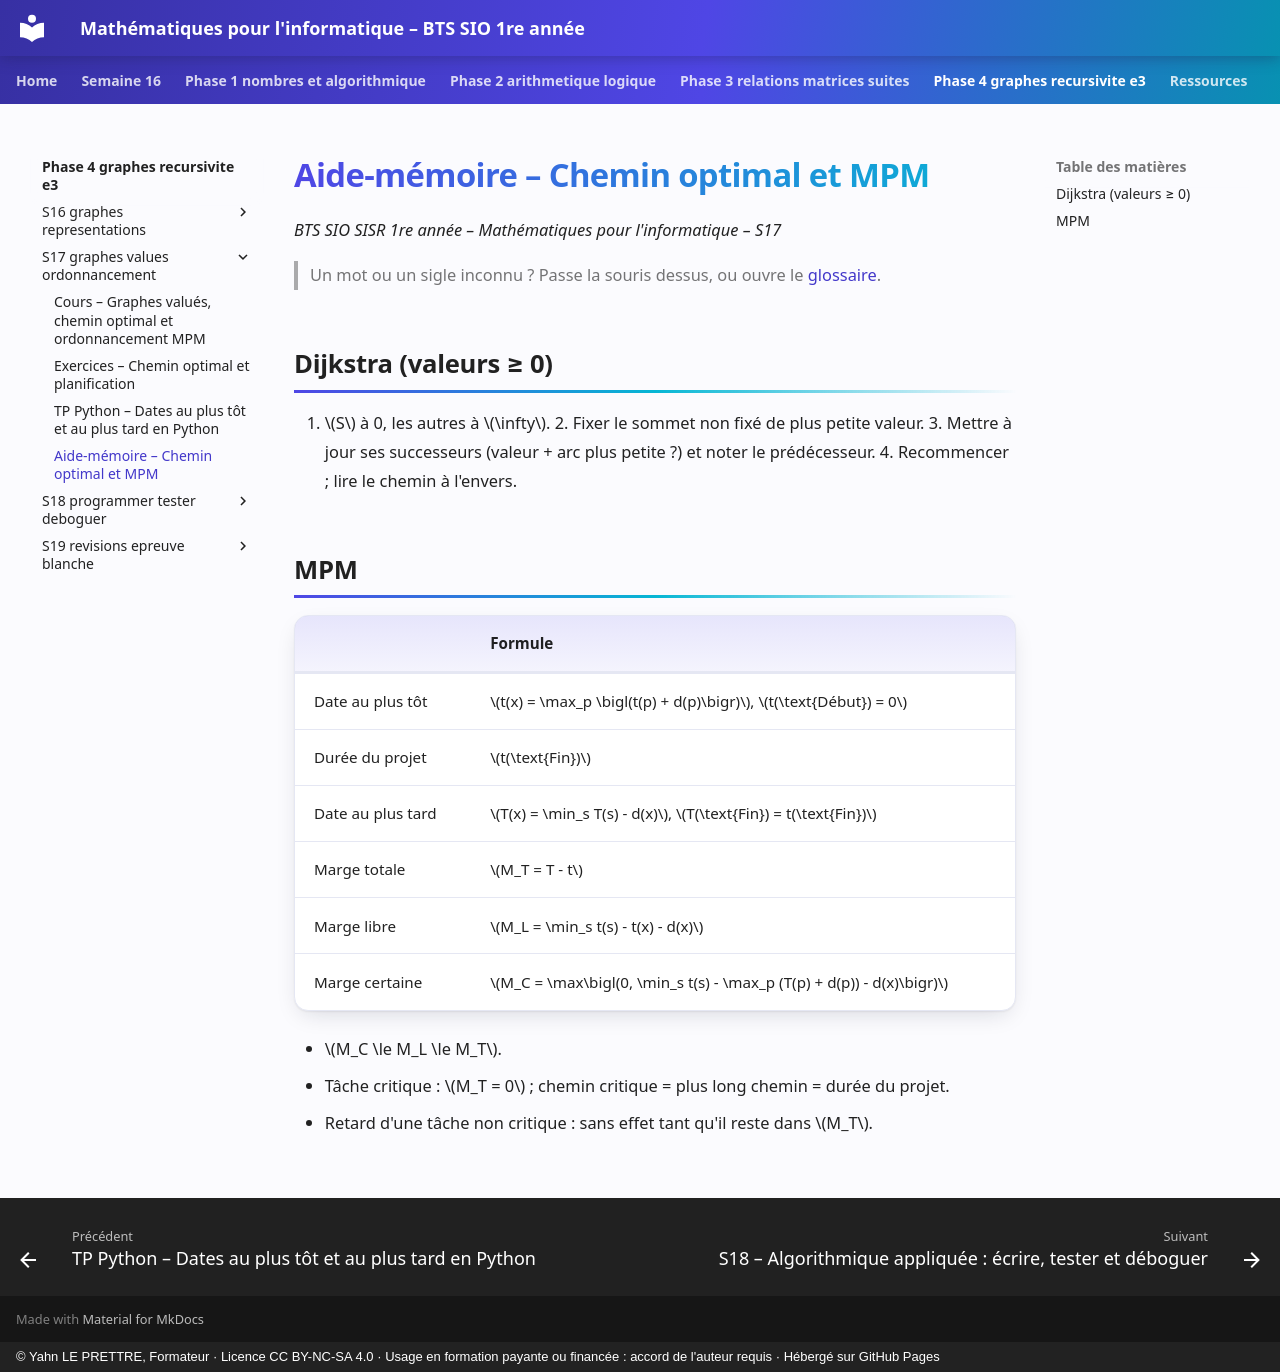

repository: YahnLP/bts1-sio-sisr-math_algo · page: phase-4-graphes-recursivite-e3/S17-graphes-values-ordonnancement/04-aide-memoire/index.html · generator: mkdocs · copyright: © Yahn LE PRETTRE, Formateur · Licence CC BY-NC-SA 4.0 · Usage en formation payante ou financée : accord de l'auteur requis · Hébergé sur GitHub Pages

# Aide-mémoire – Chemin optimal et MPM

*BTS SIO SISR 1re année – Mathématiques pour l'informatique – S17*

> Un mot ou un sigle inconnu ? Passe la souris dessus, ou ouvre le [glossaire](../../ressources/glossaire.md).

## Dijkstra (valeurs ≥ 0)

1. \(S\) à 0, les autres à \(\infty\). 2. Fixer le sommet non fixé de plus petite valeur. 3. Mettre à jour ses successeurs (valeur + arc plus petite ?) et noter le prédécesseur. 4. Recommencer ; lire le chemin à l'envers.

## MPM

| | Formule |
|---|---|
| Date au plus tôt | \(t(x) = \max_p \bigl(t(p) + d(p)\bigr)\), \(t(\text{Début}) = 0\) |
| Durée du projet | \(t(\text{Fin})\) |
| Date au plus tard | \(T(x) = \min_s T(s) - d(x)\), \(T(\text{Fin}) = t(\text{Fin})\) |
| Marge totale | \(M_T = T - t\) |
| Marge libre | \(M_L = \min_s t(s) - t(x) - d(x)\) |
| Marge certaine | \(M_C = \max\bigl(0, \min_s t(s) - \max_p (T(p) + d(p)) - d(x)\bigr)\) |

- \(M_C \le M_L \le M_T\).
- Tâche critique : \(M_T = 0\) ; chemin critique = plus long chemin = durée du projet.
- Retard d'une tâche non critique : sans effet tant qu'il reste dans \(M_T\).
